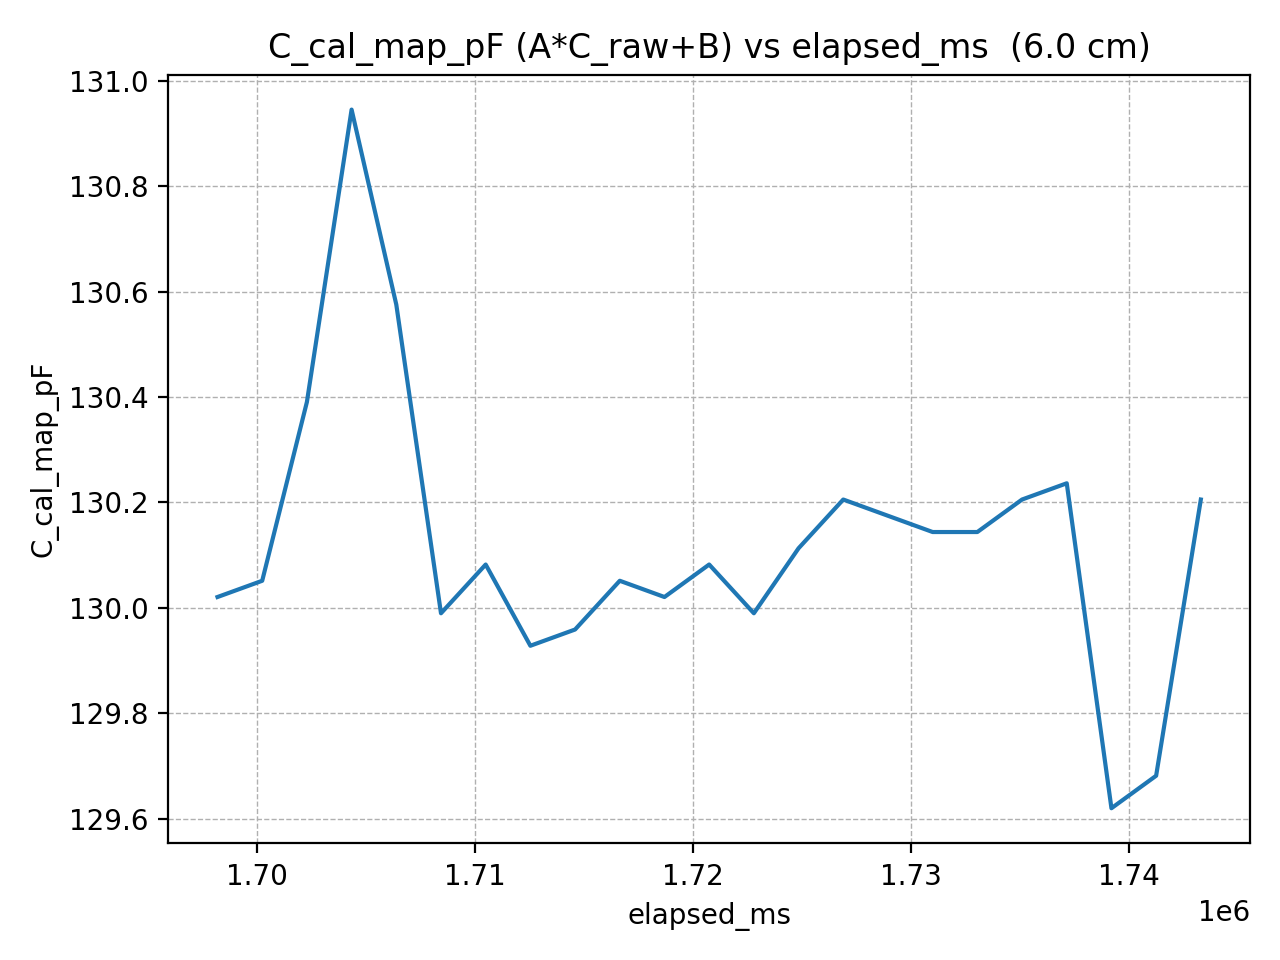

The file beside this chart, header and first rows:
elapsed_ms, C_cal_map_pF
1698177, 130
1700228, 130.1
1702279, 130.4
1704330, 130.9
1706381, 130.6
1708432, 130
1710483, 130.1
1712534, 129.9
1714585, 130
1716636, 130.1
1718687, 130
1720738, 130.1
1722789, 130
1724840, 130.1
1726891, 130.2
1728942, 130.2
1730993, 130.1
1733044, 130.1
1735095, 130.2
1737146, 130.2
1739197, 129.6
1741248, 129.7
1743299, 130.2
